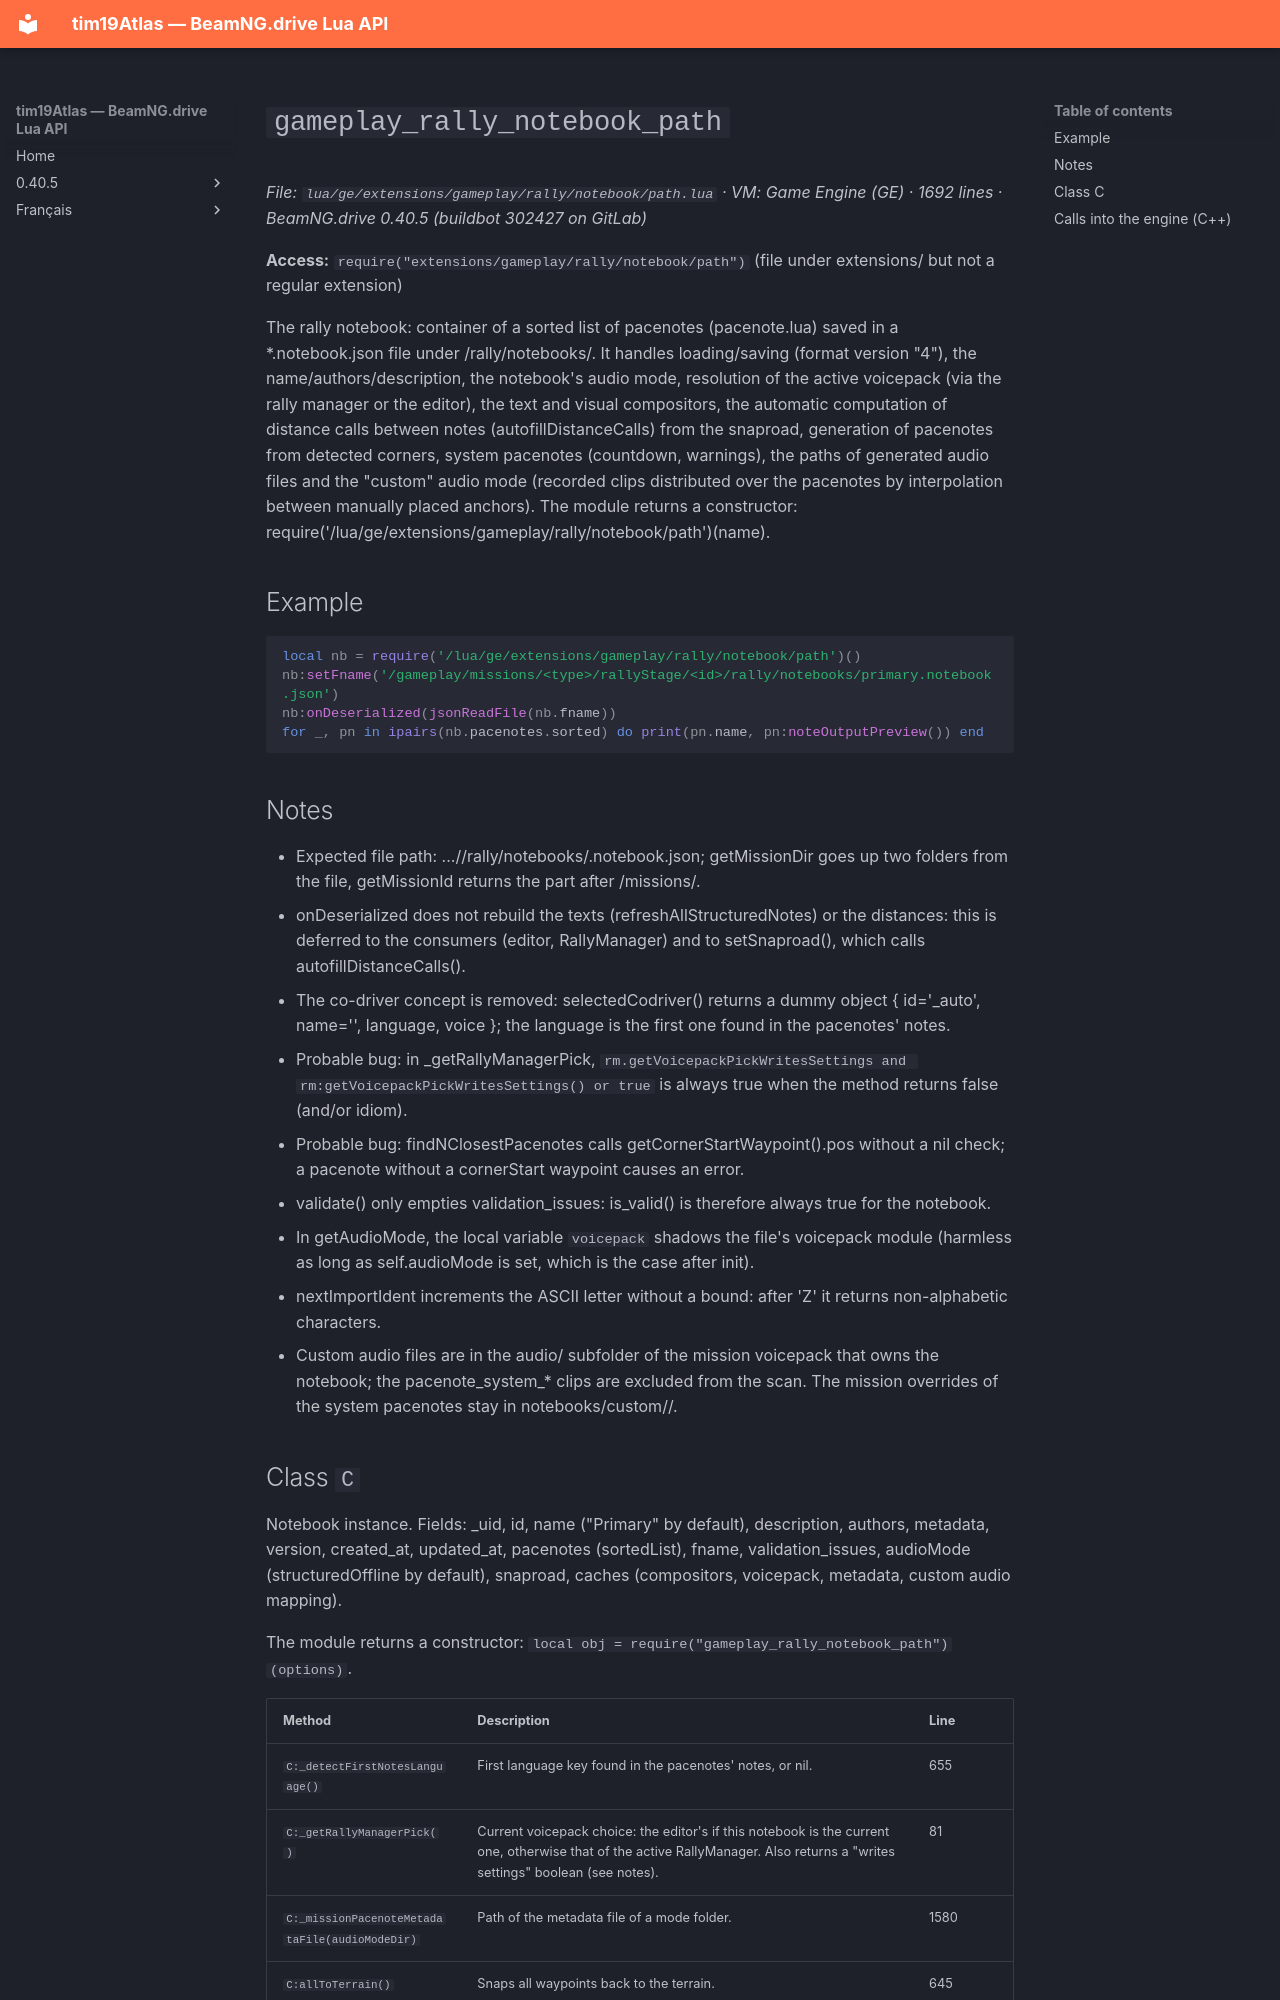

repository: Tim0219800/beamng-lua-atlas · page: 0.40.5/ge/extensions/gameplay/rally/notebook/path.html · generator: mkdocs

# `gameplay_rally_notebook_path`

*File: `lua/ge/extensions/gameplay/rally/notebook/path.lua` · VM: Game Engine (GE) · 1692 lines · BeamNG.drive 0.40.5 (buildbot 302427 on GitLab)*

**Access:** `require("extensions/gameplay/rally/notebook/path")` (file under extensions/ but not a regular extension)

The rally notebook: container of a sorted list of pacenotes (pacenote.lua) saved in a *.notebook.json file under <mission>/rally/notebooks/. It handles loading/saving (format version "4"), the name/authors/description, the notebook's audio mode, resolution of the active voicepack (via the rally manager or the editor), the text and visual compositors, the automatic computation of distance calls between notes (autofillDistanceCalls) from the snaproad, generation of pacenotes from detected corners, system pacenotes (countdown, warnings), the paths of generated audio files and the "custom" audio mode (recorded clips distributed over the pacenotes by interpolation between manually placed anchors). The module returns a constructor: require('/lua/ge/extensions/gameplay/rally/notebook/path')(name).

## Example

```lua
local nb = require('/lua/ge/extensions/gameplay/rally/notebook/path')()
nb:setFname('/gameplay/missions/<type>/rallyStage/<id>/rally/notebooks/primary.notebook.json')
nb:onDeserialized(jsonReadFile(nb.fname))
for _, pn in ipairs(nb.pacenotes.sorted) do print(pn.name, pn:noteOutputPreview()) end
```

## Notes

- Expected file path: .../<mission>/rally/notebooks/<name>.notebook.json; getMissionDir goes up two folders from the file, getMissionId returns the part after /missions/.
- onDeserialized does not rebuild the texts (refreshAllStructuredNotes) or the distances: this is deferred to the consumers (editor, RallyManager) and to setSnaproad(), which calls autofillDistanceCalls().
- The co-driver concept is removed: selectedCodriver() returns a dummy object { id='_auto', name='<auto>', language, voice }; the language is the first one found in the pacenotes' notes.
- Probable bug: in _getRallyManagerPick, `rm.getVoicepackPickWritesSettings and rm:getVoicepackPickWritesSettings() or true` is always true when the method returns false (and/or idiom).
- Probable bug: findNClosestPacenotes calls getCornerStartWaypoint().pos without a nil check; a pacenote without a cornerStart waypoint causes an error.
- validate() only empties validation_issues: is_valid() is therefore always true for the notebook.
- In getAudioMode, the local variable `voicepack` shadows the file's voicepack module (harmless as long as self.audioMode is set, which is the case after init).
- nextImportIdent increments the ASCII letter without a bound: after 'Z' it returns non-alphabetic characters.
- Custom audio files are in the audio/ subfolder of the mission voicepack that owns the notebook; the pacenote_system_* clips are excluded from the scan. The mission overrides of the system pacenotes stay in notebooks/custom/<notebook>/.
